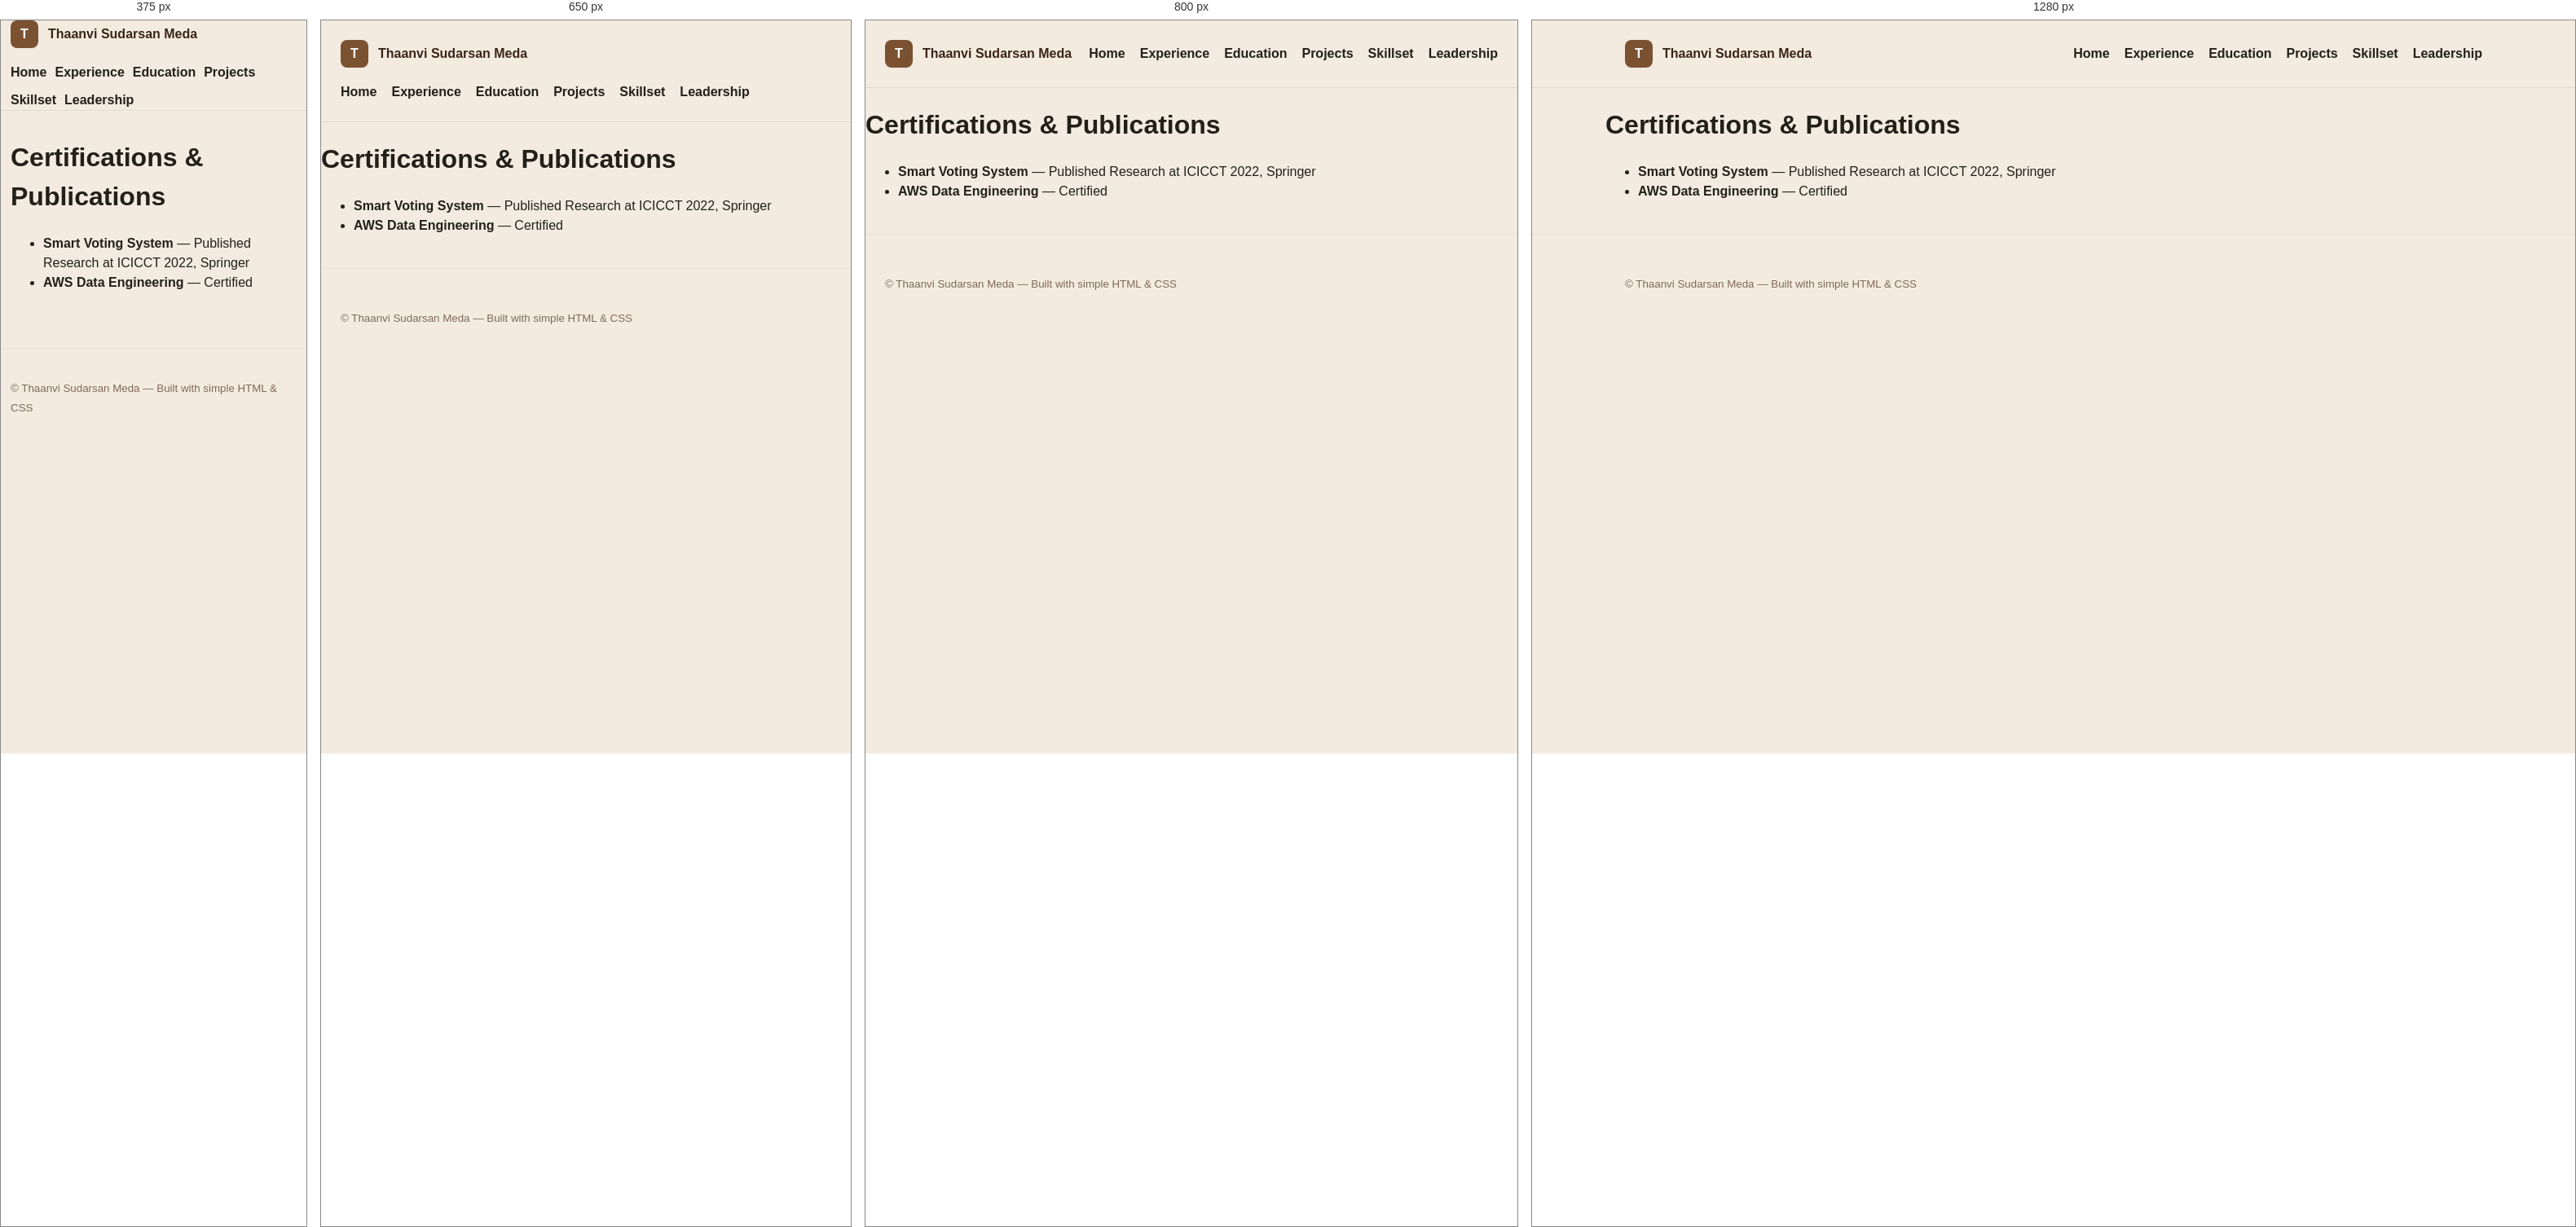
Rendered at 375 px, 650 px, 800 px and 1280 px, left to right.

<!-- file: certification.html -->
<!doctype html>
<html lang="en">
<head>
  <meta charset="utf-8" />
  <meta name="viewport" content="width=device-width,initial-scale=1" />
  <title>Certifications — Thaanvi Sudarsan Meda</title>
  <meta name="description" content="Publications and certifications: Smart Voting System (ICICCT 2022), AWS Data Engineering.">
  <link rel="stylesheet" href="css/styles.css">
</head>
<body>
  <header class="site-header">
    <div class="container">
      <a class="brand" href="index.html"><span class="brand-icon">T</span> Thaanvi Sudarsan Meda</a>
      <nav>
        <a href="index.html">Home</a>
        <a href="experience.html">Experience</a>
        <a href="education.html">Education</a>
        <a href="projects.html">Projects</a>
        <a href="skills.html">Skillset</a>
        <a href="leadership.html">Leadership</a>
      </nav>
    </div>
  </header>

  <main class="container main">
    <h1>Certifications & Publications</h1>
    <ul>
      <li><strong>Smart Voting System</strong> — Published Research at ICICCT 2022, Springer</li>
      <li><strong>AWS Data Engineering</strong> — Certified</li>
    </ul>
  </main>

  <footer class="site-footer">
    <div class="container">
      <small>&copy; <span id="year"></span> Thaanvi Sudarsan Meda — Built with simple HTML & CSS</small>
    </div>
  </footer>
  <script>document.getElementById('year').textContent = new Date().getFullYear();</script>
</body>
</html>


/* @media block from styles.css */
@media (max-width:700px){.education-card{flex:0 0 320px;height:560px}.education-card-back{padding:22px}.education-card-back h2{font-size:1.25rem}}

/* @media block from styles.css */
@media (max-width:900px){
  .split{grid-template-columns:1fr;min-height:auto}
  .right-inner{padding:40px}
  .left-inner{padding:40px}
}

/* @media block from styles.css */
@media (max-width:600px){
  .site-header .container{padding:0 12px}
  nav{gap:10px}
  .container{padding:12px}
  .name{font-size:1.6rem}
  .right-inner h2{font-size:2rem}
  .section-heading-row{align-items:flex-start;flex-direction:column}
  .section-heading-row h2{font-size:1.6rem}
  .cta-row{flex-direction:column}
  .social{justify-content:flex-start}
}